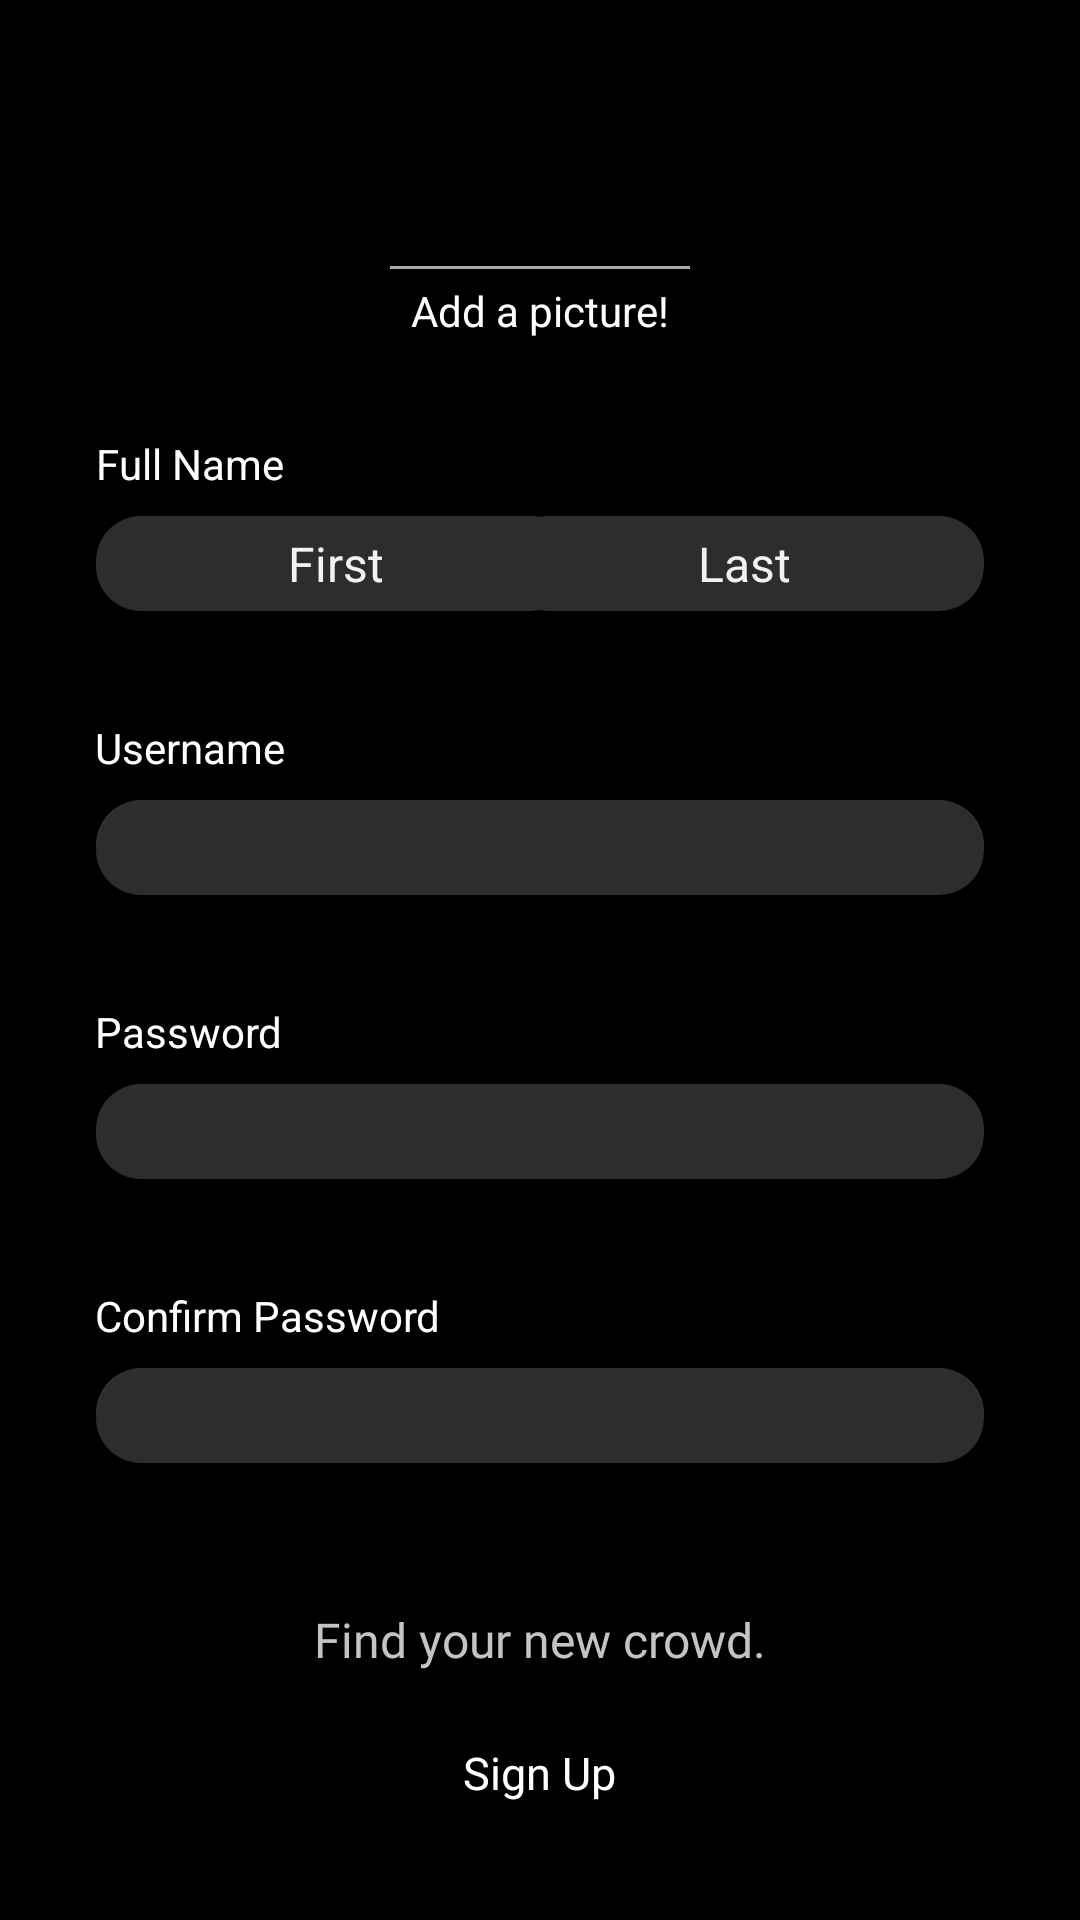

Write the Android layout XML for this screen, with the resource values it uses.
<!-- AndroidManifest.xml: application theme AppTheme -->
<!-- res/layout/sign_up.xml -->
<?xml version="1.0" encoding="utf-8"?>
<ScrollView xmlns:android="http://schemas.android.com/apk/res/android"
    xmlns:app="http://schemas.android.com/apk/res-auto"
    xmlns:tools="http://schemas.android.com/tools"
    android:layout_width="match_parent"
    android:layout_height="match_parent"
    android:background="@android:color/black">

    <android.support.constraint.ConstraintLayout
        android:layout_width="match_parent"
        android:layout_height="wrap_content">

        <ImageView
            android:id="@+id/signup_add_picture_pic"
            android:layout_width="32dp"
            android:layout_height="32dp"
            android:layout_marginTop="50dp"
            android:src="@drawable/camera"
            android:tint="@android:color/white"
            app:layout_constraintEnd_toEndOf="parent"
            app:layout_constraintStart_toStartOf="parent"
            app:layout_constraintTop_toTopOf="parent" />

        <LinearLayout
            android:id="@+id/linearLayout"
            android:layout_width="100dp"
            android:layout_height="1dp"
            android:layout_marginTop="2dp"
            android:background="@android:color/darker_gray"
            android:orientation="vertical"
            app:layout_constraintBottom_toTopOf="@id/signup_add_picture_text"
            app:layout_constraintEnd_toEndOf="@id/signup_add_picture_pic"
            app:layout_constraintStart_toStartOf="@id/signup_add_picture_pic"
            app:layout_constraintTop_toBottomOf="@id/signup_add_picture_pic" />

        <TextView
            android:id="@+id/signup_add_picture_text"
            android:layout_width="wrap_content"
            android:layout_height="wrap_content"
            android:layout_marginTop="12dp"
            android:text="@string/add_a_picture_signup"
            android:textColor="@android:color/white"
            app:layout_constraintEnd_toEndOf="@id/signup_add_picture_pic"
            app:layout_constraintStart_toStartOf="@id/signup_add_picture_pic"
            app:layout_constraintTop_toBottomOf="@id/signup_add_picture_pic" />

        <TextView
            android:id="@+id/signup_fullname_text"
            android:layout_width="wrap_content"
            android:layout_height="wrap_content"
            android:layout_marginStart="32dp"
            android:layout_marginLeft="32dp"
            android:layout_marginTop="32dp"
            android:text="@string/signup_full_name"
            android:textColor="@android:color/white"
            app:layout_constraintStart_toStartOf="parent"
            app:layout_constraintTop_toBottomOf="@id/signup_add_picture_text" />


        <EditText
            android:id="@+id/signup_first_name_et"
            style="@style/EditText"
            android:layout_width="160dp"
            android:layout_height="wrap_content"
            android:layout_marginTop="8dp"
            android:background="@drawable/rounded_edittext"
            android:gravity="center"
            android:hint="@string/signup_first_name"
            android:singleLine="true"
            android:textColor="@android:color/white"
            android:textColorHint="#F2F2F2"
            app:layout_constraintStart_toStartOf="@id/signup_fullname_text"
            app:layout_constraintTop_toBottomOf="@id/signup_fullname_text" />


        <EditText
            android:id="@+id/signup_last_name_et"
            style="@style/EditText"
            android:layout_width="160dp"
            android:layout_height="wrap_content"
            android:layout_marginEnd="32dp"
            android:layout_marginRight="32dp"
            android:background="@drawable/rounded_edittext"
            android:gravity="center"
            android:hint="@string/signup_last_name"
            android:includeFontPadding="true"
            android:singleLine="true"
            android:textColor="@android:color/white"
            android:textColorHint="#F2F2F2"
            app:layout_constraintEnd_toEndOf="parent"
            app:layout_constraintTop_toTopOf="@+id/signup_first_name_et" />

        <TextView
            android:id="@+id/sign_up_username_tv"
            android:layout_width="wrap_content"
            android:layout_height="wrap_content"
            android:layout_marginTop="36dp"
            android:text="@string/signup_username"
            android:textColor="@android:color/white"
            app:layout_constraintEnd_toEndOf="@id/signup_fullname_text"
            app:layout_constraintStart_toStartOf="@id/signup_fullname_text"
            app:layout_constraintTop_toBottomOf="@+id/signup_first_name_et" />

        <EditText
            android:id="@+id/sign_up_username_et"
            style="@style/EditText"
            android:layout_width="match_parent"
            android:layout_height="wrap_content"
            android:layout_marginStart="32dp"
            android:layout_marginLeft="32dp"
            android:layout_marginTop="8dp"
            android:layout_marginEnd="32dp"
            android:layout_marginRight="32dp"
            android:background="@drawable/rounded_edittext"
            android:padding="5dp"
            android:singleLine="true"
            android:textColor="@android:color/white"
            app:layout_constraintEnd_toEndOf="parent"
            app:layout_constraintStart_toStartOf="@id/sign_up_username_tv"
            app:layout_constraintTop_toBottomOf="@id/sign_up_username_tv" />

        <TextView
            android:id="@+id/sign_up_password_tv"
            android:layout_width="wrap_content"
            android:layout_height="wrap_content"
            android:layout_marginTop="36dp"
            android:text="@string/signup_password"
            android:textColor="@android:color/white"
            app:layout_constraintStart_toStartOf="@id/sign_up_username_tv"
            app:layout_constraintTop_toBottomOf="@id/sign_up_username_et" />

        <EditText
            android:id="@+id/sign_up_password_et"
            style="@style/EditText"
            android:layout_width="match_parent"
            android:layout_height="wrap_content"
            android:layout_marginStart="32dp"
            android:layout_marginLeft="32dp"
            android:layout_marginTop="8dp"
            android:layout_marginEnd="32dp"
            android:layout_marginRight="32dp"
            android:background="@drawable/rounded_edittext"
            android:singleLine="true"
            android:textColor="@android:color/white"
            app:layout_constraintEnd_toEndOf="parent"
            app:layout_constraintStart_toStartOf="parent"
            app:layout_constraintTop_toBottomOf="@id/sign_up_password_tv" />

        <TextView
            android:id="@+id/sign_up_confirm_password_tv"
            android:layout_width="wrap_content"
            android:layout_height="wrap_content"
            android:layout_marginTop="36dp"
            android:text="@string/signup_confirm_password"
            android:textColor="@android:color/white"
            app:layout_constraintStart_toStartOf="@id/sign_up_password_tv"
            app:layout_constraintTop_toBottomOf="@id/sign_up_password_et" />

        <EditText
            android:id="@+id/sign_up_confirm_password_et"
            style="@style/EditText"
            android:layout_width="match_parent"
            android:layout_height="wrap_content"
            android:layout_marginStart="32dp"
            android:layout_marginLeft="32dp"
            android:layout_marginTop="8dp"
            android:layout_marginEnd="32dp"
            android:layout_marginRight="32dp"
            android:background="@drawable/rounded_edittext"
            android:singleLine="true"
            android:textColor="@android:color/white"
            app:layout_constraintEnd_toEndOf="parent"
            app:layout_constraintStart_toStartOf="parent"
            app:layout_constraintTop_toBottomOf="@id/sign_up_confirm_password_tv" />

        <TextView
            android:id="@+id/sign_up_find_new_crowd_tv"
            style="@style/TextView"
            android:layout_width="wrap_content"
            android:layout_height="wrap_content"
            android:layout_marginTop="48dp"
            android:text="@string/signup_find_your_new_crowd"
            android:textColor="@color/colorLightGray"
            app:layout_constraintEnd_toEndOf="parent"
            app:layout_constraintStart_toStartOf="parent"
            app:layout_constraintTop_toBottomOf="@id/sign_up_confirm_password_et" />

        <Button
            android:id="@+id/sign_up_submit_button"
            style="@style/MaterialButton"
            android:layout_width="wrap_content"
            android:layout_height="wrap_content"
            android:layout_marginTop="12dp"
            android:layout_marginBottom="8dp"
            android:onClick="signupClicked"
            android:text="@string/sign_up"
            app:layout_constraintBottom_toBottomOf="parent"
            app:layout_constraintEnd_toEndOf="@id/sign_up_find_new_crowd_tv"
            app:layout_constraintStart_toStartOf="@id/sign_up_find_new_crowd_tv"
            app:layout_constraintTop_toBottomOf="@id/sign_up_find_new_crowd_tv" />
    </android.support.constraint.ConstraintLayout>


</ScrollView>
<!-- resources referenced by this layout -->
<resources>
  <color name="colorLightGray">#C4C4C4</color>
  <!-- drawable rounded_edittext (drawable) -->
  <?xml version="1.0" encoding="utf-8"?>
  <shape xmlns:android="http://schemas.android.com/apk/res/android"
      android:shape="rectangle" android:padding="10dp">
      <solid android:color="@color/colorDarkGray"/>
      <corners
          android:bottomRightRadius="15dp"
          android:bottomLeftRadius="15dp"
          android:topLeftRadius="15dp"
          android:topRightRadius="15dp"/>
  </shape>
  <string name="add_a_picture_signup">Add a picture!</string>
  <string name="sign_up">Sign Up</string>
  <string name="signup_confirm_password">Confirm Password</string>
  <string name="signup_find_your_new_crowd">Find your new crowd.</string>
  <string name="signup_first_name">First</string>
  <string name="signup_full_name">Full Name</string>
  <string name="signup_last_name">Last</string>
  <string name="signup_password">Password</string>
  <string name="signup_username">Username</string>
  <style name="EditText" parent="android:style/Widget.TextView">
          <item name="android:textColor">@color/textColor</item>
          <item name="android:textSize">16sp</item>
          <item name="android:textColorHint">#C4C4C4</item>
          <item name="android:drawablePadding">15dp</item>
          <item name="android:lineSpacingExtra">10dp</item>
          <item name="android:padding">5dp</item>
          <item name="android:includeFontPadding">true</item>
          <item name="android:background">@drawable/rounded_edittext</item>
      </style>
  <style name="MaterialButton" parent="android:style/Widget.Button">
          <item name="android:textSize">15sp</item>
          <item name="android:textColor">@android:color/white</item>
          <item name="backgroundTint">@android:color/transparent</item>
          <item name="cornerRadius">4dp</item>
          <item name="rippleColor">@color/colorPrimaryDark</item>
          <item name="strokeColor">@android:color/white</item>
          <item name="strokeWidth">1dp</item>
      </style>
  <style name="TextView" parent="android:style/Widget.TextView">
          <item name="android:textColor">@color/textColor</item>
          <item name="android:textSize">16sp</item>
      </style>
  <style name="AppTheme" parent="Theme.MaterialComponents.Light.DarkActionBar">
          
          <item name="android:button">@style/MaterialButton</item>
      </style>
  <color name="colorDarkGray">#2D2D2D</color>
  <color name="textColor">#C4C4C4</color>
  <color name="colorPrimaryDark">#AD0101</color>
</resources>
